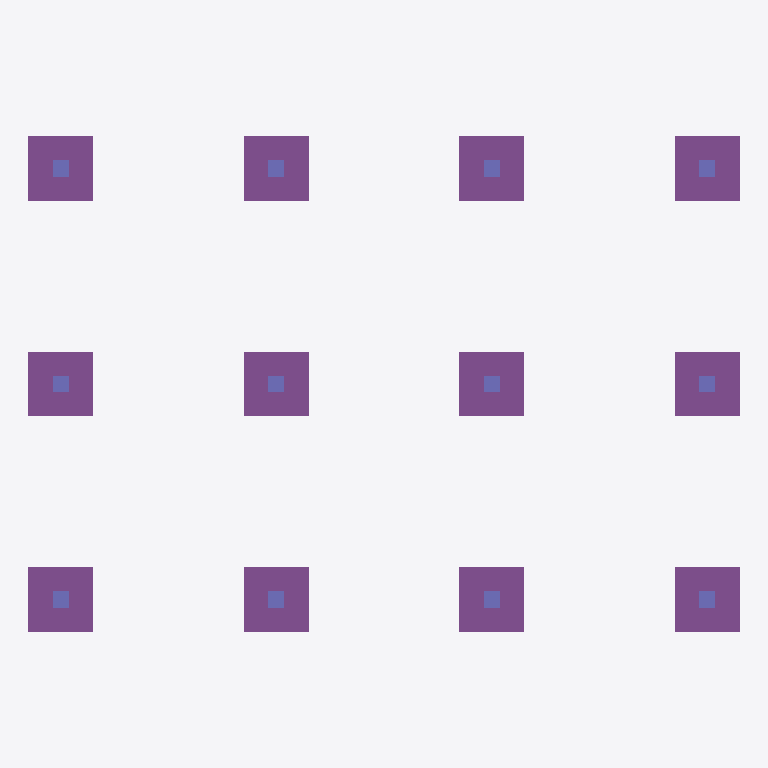
Plan cut of the same IFC building model at storey 'Ground' (level 0.00 m, cut at 1.40 m), seen from above with north up, elements coloured by IFC class: 12 footings (purple), 12 columns (violet). Cut surfaces are drawn darker.
Extent 19.8 m × 13.8 m × 10.7 m (x, y, z). Storeys (1): Ground at 0.00 m. Elements (191): 117 IfcMember, 23 IfcBeam, 20 IfcColumn, 13 IfcReinforcingBar, 12 IfcFooting, 4 IfcRailing, 2 IfcSlab.

HEADER;
FILE_DESCRIPTION(('ViewDefinition[DesignTransferView]'),'2;1');
FILE_NAME('/dev/null','2026-10-16T10:39:22+07:00',(''),(''),'IfcOpenShell 0.9.0','IfcOpenShell 0.9.0','Nobody');
FILE_SCHEMA(('IFC4'));
ENDSEC;
DATA;
#1=IFCPROJECT('1us8rf7sPNTAj8_hdZrTDp',$,'TrueSite Building Site',$,$,$,$,(#10),#5);
#12=IFCSITE('0gDTPoVK9MX9mdYRIkvFSg',$,'TrueSite Demo Site',$,$,#22,$,$,$,$,$,$,$,$);
#13=IFCBUILDING('1n3dlvjtXN1eHXQwOylbZz',$,'Demo Building',$,$,#27,$,$,$,$,$,$);
#14=IFCBUILDINGSTOREY('2Bq9sDuD5Vb8koLIwxaa2a',$,'Ground',$,$,#32,$,$,$,0.0);
#46=IFCFOOTING('3LPP1C8FHIN8PtXQBhf8hQ',$,'Pad footing A1',$,$,#80,#54,$,.PAD_FOOTING.);
#484=IFCFOOTING('3PzKlYr4LTYe$LYdSPuct0',$,'Pad footing A3',$,$,#508,#492,$,.PAD_FOOTING.);
#694=IFCFOOTING('2jylI4Gk5MHApBnGQZbFTk',$,'Pad footing B1',$,$,#718,#702,$,.PAD_FOOTING.);
#1114=IFCFOOTING('2owxoPP$TKKghklpaplZ4h',$,'Pad footing B3',$,$,#1138,#1122,$,.PAD_FOOTING.);
#1324=IFCFOOTING('24HXYhPMXRIOGMGbE9fsnW',$,'Pad footing C1',$,$,#1348,#1332,$,.PAD_FOOTING.);
#1744=IFCFOOTING('1MdA0StJ5OjgXXFC8r7Vsv',$,'Pad footing C3',$,$,#1768,#1752,$,.PAD_FOOTING.);
#1954=IFCFOOTING('2cazUinOPIVgVJbTmiJUCD',$,'Pad footing D1',$,$,#1978,#1962,$,.PAD_FOOTING.);
#2374=IFCFOOTING('26IdJFwI1PPxPTBF_seLU7',$,'Pad footing D3',$,$,#2398,#2382,$,.PAD_FOOTING.);
#274=IFCFOOTING('1qMwgqk4rLjvBgxELW3YfQ',$,'Pad footing A2',$,$,#298,#282,$,.PAD_FOOTING.);
#904=IFCFOOTING('2v5Alk1DPTYu1vUE5eYHup',$,'Pad footing B2',$,$,#928,#912,$,.PAD_FOOTING.);
#1534=IFCFOOTING('2XnfM9llTPpOreZnBlPoPF',$,'Pad footing C2',$,$,#1558,#1542,$,.PAD_FOOTING.);
#2164=IFCFOOTING('1CEWBJeNDTtRnf5cn0AFg6',$,'Pad footing D2',$,$,#2188,#2172,$,.PAD_FOOTING.);
#81=IFCCOLUMN('3_h65wLs9UVwO_GCsn_Hii',$,'RC column A1',$,$,#110,#89,$,.COLUMN.);
#509=IFCCOLUMN('3zX4h6gYLP5vbAij5u0LNX',$,'RC column A3',$,$,#538,#517,$,.COLUMN.);
#719=IFCCOLUMN('2zavIN6ELTXQuqvvgHyHMQ',$,'RC column B1',$,$,#748,#727,$,.COLUMN.);
#1139=IFCCOLUMN('0U2FA5onbH4eRTcmRdDHjG',$,'RC column B3',$,$,#1168,#1147,$,.COLUMN.);
#1349=IFCCOLUMN('2_ikNNLJjKnen1ApHUz2Oq',$,'RC column C1',$,$,#1378,#1357,$,.COLUMN.);
#1769=IFCCOLUMN('3ieBhADNrHb8pp9nSWoiPR',$,'RC column C3',$,$,#1798,#1777,$,.COLUMN.);
#1979=IFCCOLUMN('07XxXZh4jMBvNUeaaJ$GL5',$,'RC column D1',$,$,#2008,#1987,$,.COLUMN.);
#2399=IFCCOLUMN('3Hz0LXJrzGnRTlugdSLFOA',$,'RC column D3',$,$,#2428,#2407,$,.COLUMN.);
#299=IFCCOLUMN('1nxN4UkjTHPwMIJDAjY1J8',$,'RC column A2',$,$,#328,#307,$,.COLUMN.);
#929=IFCCOLUMN('30gtl3RYXGce2veVpKw_dM',$,'RC column B2',$,$,#958,#937,$,.COLUMN.);
#1559=IFCCOLUMN('0zz2L8cIbJywdGEkyzGnQT',$,'RC column C2',$,$,#1588,#1567,$,.COLUMN.);
#2189=IFCCOLUMN('2hDLdZhvfSDeYoP1LfKFzT',$,'RC column D2',$,$,#2218,#2197,$,.COLUMN.);
ENDSEC;
